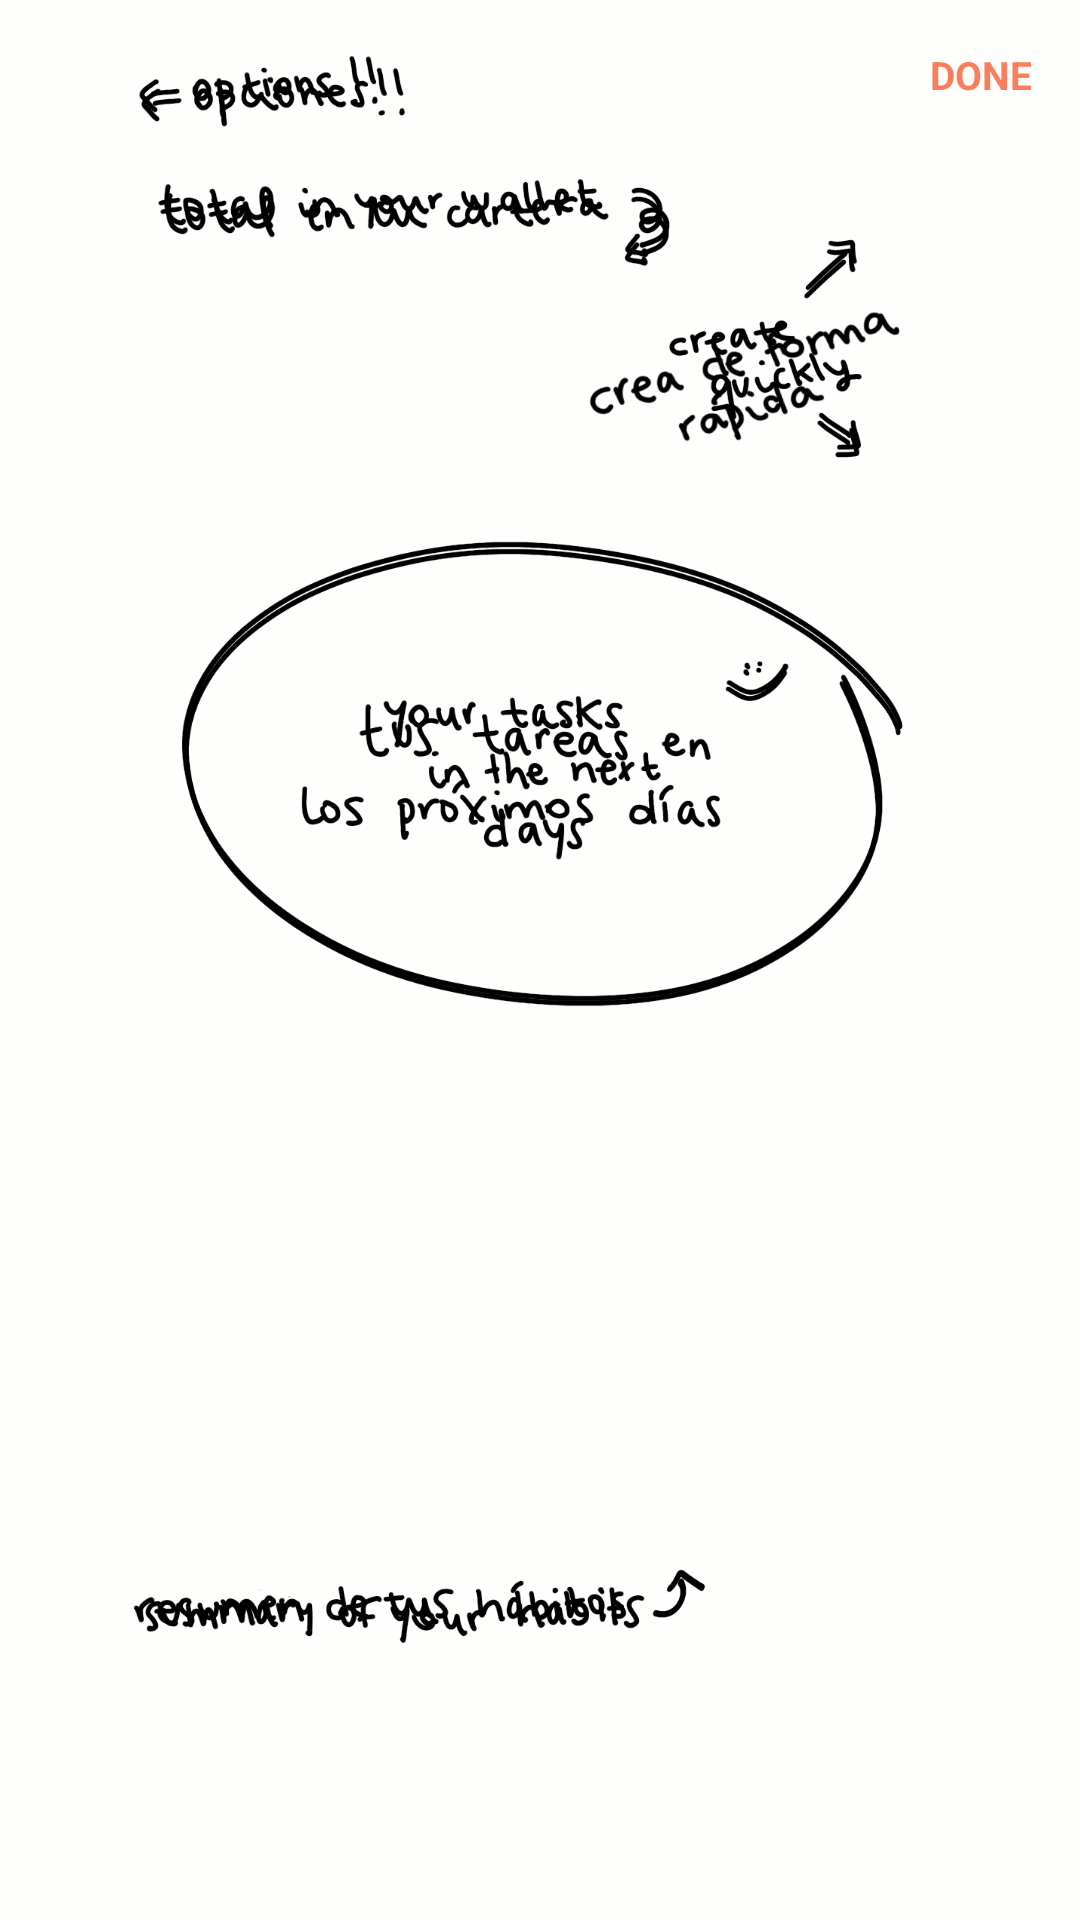

Reconstruct the res/layout file that produces this screen, plus the resources it refers to.
<!-- AndroidManifest.xml: application theme Theme.intery.NoActionBar -->
<!-- res/layout/home_popup.xml -->
<?xml version="1.0" encoding="utf-8"?>
<androidx.constraintlayout.widget.ConstraintLayout
    xmlns:android="http://schemas.android.com/apk/res/android"
    xmlns:app="http://schemas.android.com/apk/res-auto"
    xmlns:tools="http://schemas.android.com/tools"
    android:layout_width="match_parent"
    android:layout_height="match_parent"
    android:background="@color/gray_back_trans">

    <TextView
        android:id="@+id/homeClose"
        style="@style/text"
        android:layout_width="wrap_content"
        android:layout_height="wrap_content"
        android:layout_marginTop="16dp"
        android:layout_marginEnd="16dp"
        android:text="@string/donePopup"
        android:textAllCaps="true"
        android:textStyle="bold"
        android:textColor="@color/red"
        app:layout_constraintEnd_toEndOf="parent"
        app:layout_constraintTop_toTopOf="parent" />

    <LinearLayout
        android:layout_width="wrap_content"
        android:layout_height="0dp"
        android:orientation="vertical"
        app:layout_constraintEnd_toEndOf="parent"
        app:layout_constraintStart_toStartOf="parent"
        app:layout_constraintTop_toTopOf="parent">

        <ImageView
            android:id="@+id/home_popup_esp"
            android:layout_width="match_parent"
            android:layout_height="wrap_content"
            app:srcCompat="@drawable/home_popup_esp" />
    </LinearLayout>

    <LinearLayout
        android:layout_width="wrap_content"
        android:layout_height="0dp"
        android:orientation="vertical"
        app:layout_constraintEnd_toEndOf="parent"
        app:layout_constraintStart_toStartOf="parent"
        app:layout_constraintTop_toTopOf="parent">

        <ImageView
            android:id="@+id/home_popup_eng"
            android:layout_width="match_parent"
            android:layout_height="wrap_content"
            app:srcCompat="@drawable/home_popup_eng" />
    </LinearLayout>
</androidx.constraintlayout.widget.ConstraintLayout>
<!-- resources referenced by this layout -->
<resources>
  <color name="gray_back_trans">#33FAF7F4</color>
  <color name="red">#FA7E5C</color>
  <!-- drawable home_popup_eng: png bitmap (drawable, 112541 bytes) -->
  <!-- drawable home_popup_esp: png bitmap (drawable, 128323 bytes) -->
  <string name="donePopup">DONE</string>
  <style name="text">
          <item name="android:textSize">13sp</item>
          <item name="android:textColor">@color/black</item>
          <item name="fontFamily">Inter</item>
      </style>
  <style name="Theme.intery.NoActionBar">
          <item name="windowActionBar">false</item>
          <item name="windowNoTitle">true</item>
      </style>
  <color name="black">#FF000000</color>
</resources>
